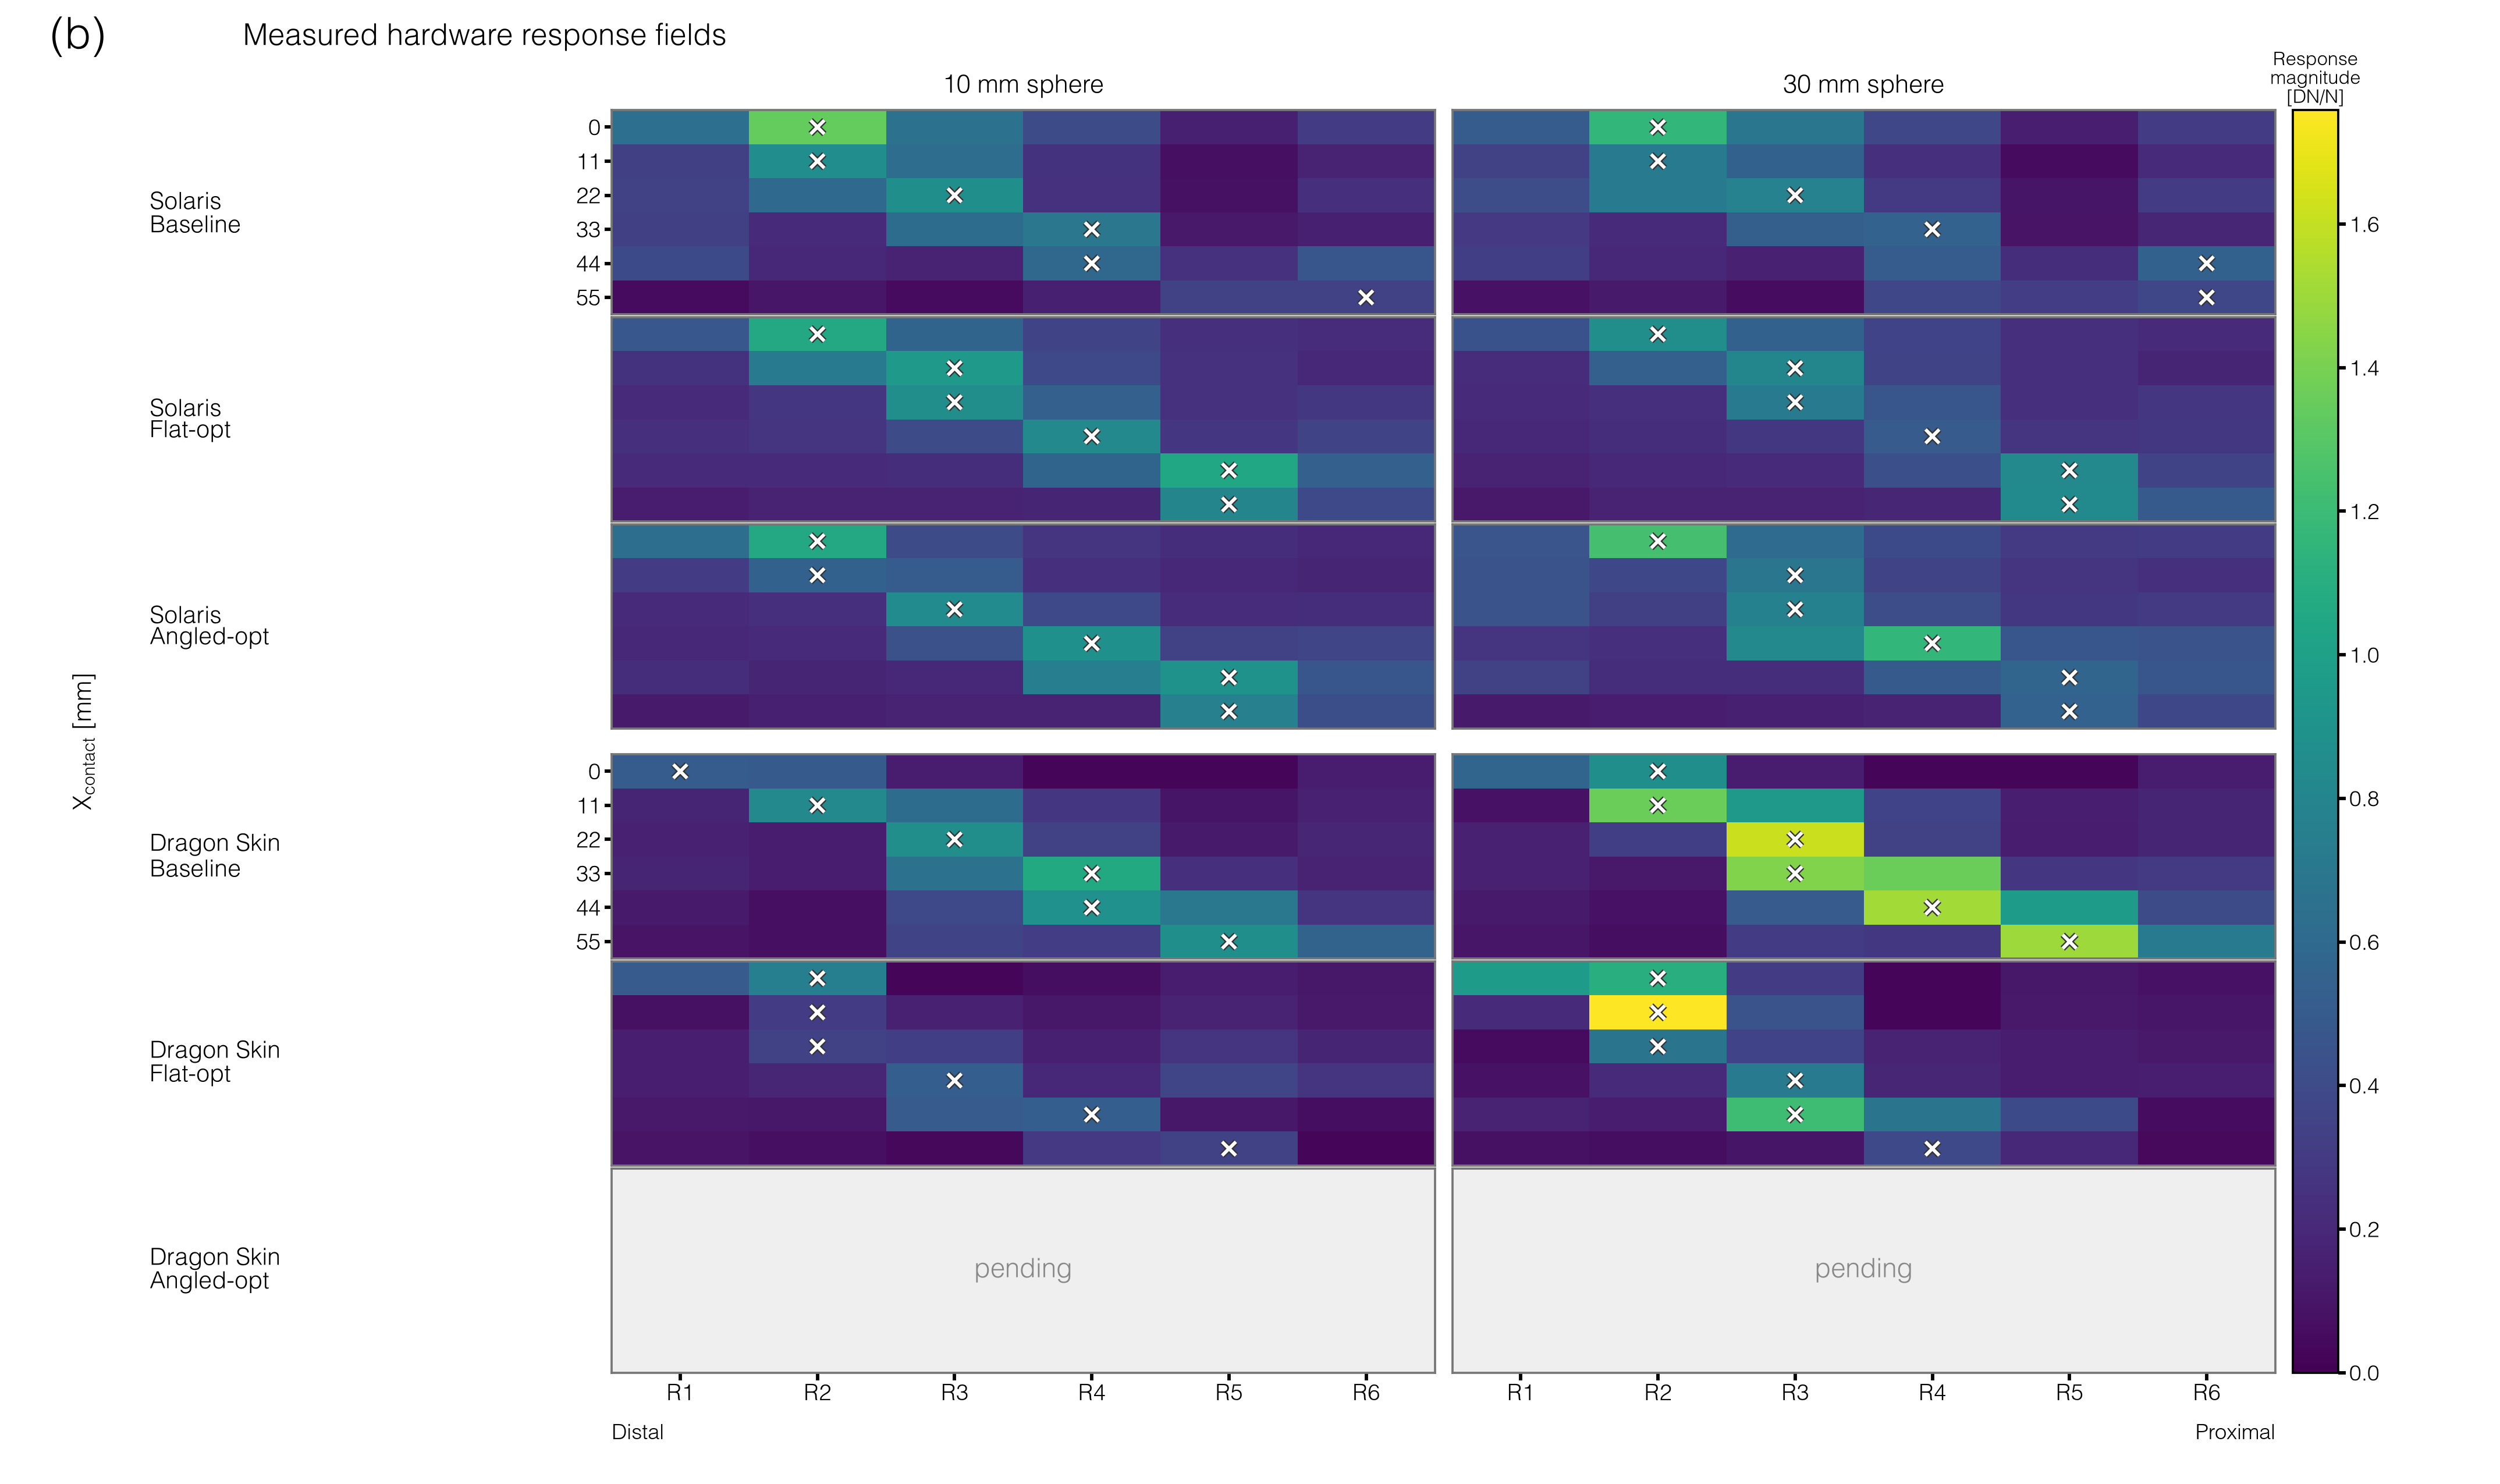

Write Python code to recreate this figure.
"""Figure 5(b): measured hardware response-field heatmaps."""

from __future__ import annotations

import csv

import matplotlib

matplotlib.use("Agg")

import matplotlib.pyplot as plt  # noqa: E402
import matplotlib.patheffects as path_effects  # noqa: E402
import numpy as np  # noqa: E402
from matplotlib.colors import Normalize  # noqa: E402
from matplotlib.figure import Figure  # noqa: E402
from matplotlib.gridspec import SubplotSpec  # noqa: E402

from lumo.visualization import DEFAULT_STYLE, publication_context, save_figure  # noqa: E402

from .config import (  # noqa: E402
    ALL_HOLES,
    ANALYSIS_ROOTS,
    COMPARISON_CONDITIONS,
    COMPARISON_MORPHOLOGIES,
    FIGURE_DIRECTORY,
    HOLE_TO_CONTACT_X_MM,
    MORPHOLOGY_CONDITIONS,
    MORPHOLOGY_TABLE_HEIGHT_RATIOS,
    MORPHOLOGY_TABLE_HSPACE,
    MORPHOLOGY_TABLE_ROW_SLOTS,
    require_available_inputs,
)


INDENTER_COLUMNS = (
    ("sphere_10mm", "10 mm sphere"),
    ("sphere_30mm", "30 mm sphere"),
)
N_LONGITUDINAL_REGIONS = 6


def load_response_templates() -> tuple[
    np.ndarray, dict[tuple[str, str, str], np.ndarray | None]
]:
    """Load compact slopes and median independent repetitions per location."""

    require_available_inputs()
    coordinate: np.ndarray | None = None
    templates: dict[tuple[str, str, str], np.ndarray | None] = {}
    for candidate_material, root in ANALYSIS_ROOTS.items():
        path = root / "raw_data_summary" / "load_response_profiles.npz"
        with np.load(path, allow_pickle=False) as data:
            current_coordinate = np.asarray(
                data["longitudinal_coordinate"], dtype=np.float64
            )
            profiles = np.asarray(data["slope_profiles"], dtype=np.float64)
            material = np.asarray(data["material"]).astype(str)
            morphology = np.asarray(data["morphology"]).astype(str)
            indenter = np.asarray(data["indenter"]).astype(str)
            holes = np.asarray(data["hole_index"], dtype=np.int64)
            repetition = np.asarray(data["repetition_index"], dtype=np.int64)
            status = np.asarray(data["run_status"]).astype(str)

        if coordinate is None:
            coordinate = current_coordinate
        elif not np.array_equal(coordinate, current_coordinate):
            raise RuntimeError("Figure 5(b) summaries use different optical coordinates")

        material_indenters = [
            candidate_indenter
            for row_material, candidate_indenter, _ in COMPARISON_CONDITIONS
            if row_material == candidate_material
        ]
        for candidate_indenter in material_indenters:
            for candidate_morphology in COMPARISON_MORPHOLOGIES:
                key = (
                    candidate_material,
                    candidate_indenter,
                    candidate_morphology,
                )
                if (
                    candidate_material == "dragon_skin"
                    and candidate_morphology == "angled_opt"
                ):
                    templates[key] = None
                    continue
                rows = []
                for hole in ALL_HOLES:
                    mask = (
                        (material == candidate_material)
                        & (morphology == candidate_morphology)
                        & (indenter == candidate_indenter)
                        & (holes == hole)
                        & (status == "complete")
                    )
                    indices = np.flatnonzero(mask)
                    if len(indices) != 5 or len(np.unique(repetition[indices])) != 5:
                        raise RuntimeError(
                            "Figure 5(b) requires five independent repetitions for "
                            f"{candidate_material}, {candidate_morphology}, "
                            f"{candidate_indenter}, hole {hole}; found {len(indices)}"
                        )
                    rows.append(np.median(profiles[indices], axis=0))
                templates[key] = np.asarray(rows)

    if coordinate is None:
        raise RuntimeError("Figure 5(b) has no response-profile summaries")
    return coordinate, templates


def coarse_region_responses(
    coordinate: np.ndarray,
    templates: dict[tuple[str, str, str], np.ndarray | None],
) -> tuple[np.ndarray, dict[tuple[str, str, str], np.ndarray | None]]:
    """Reduce each dense signed profile to six fixed-region RMS magnitudes."""

    if coordinate.ndim != 1 or len(coordinate) < N_LONGITUDINAL_REGIONS:
        raise ValueError("longitudinal coordinate cannot define six regions")
    if not np.all(np.isfinite(coordinate)) or not np.all(np.diff(coordinate) > 0.0):
        raise ValueError("longitudinal coordinate must be finite and increasing")

    edges = np.linspace(
        float(coordinate[0]),
        float(coordinate[-1]),
        N_LONGITUDINAL_REGIONS + 1,
    )
    region_indices = []
    for region in range(N_LONGITUDINAL_REGIONS):
        if region == N_LONGITUDINAL_REGIONS - 1:
            mask = (coordinate >= edges[region]) & (coordinate <= edges[region + 1])
        else:
            mask = (coordinate >= edges[region]) & (coordinate < edges[region + 1])
        indices = np.flatnonzero(mask)
        if indices.size == 0:
            raise ValueError(f"longitudinal region {region + 1} contains no samples")
        region_indices.append(indices)

    coarse: dict[tuple[str, str, str], np.ndarray | None] = {}
    for key, values in templates.items():
        if values is None:
            coarse[key] = None
            continue
        if values.ndim != 2 or values.shape[1] != coordinate.size:
            raise ValueError(f"response template has incompatible shape for {key}")
        coarse[key] = np.column_stack(
            [
                np.sqrt(np.mean(np.square(values[:, indices]), axis=1))
                for indices in region_indices
            ]
        )
    return edges, coarse


def write_region_response_csv(
    region_edges: np.ndarray,
    responses: dict[tuple[str, str, str], np.ndarray | None],
) -> None:
    """Persist the exact coarse values and dominant-region flags shown in (b)."""

    path = FIGURE_DIRECTORY / "fig5b_region_response.csv"
    fields = (
        "material",
        "morphology",
        "indenter",
        "X_contact_mm",
        "region_index",
        "region_start",
        "region_end",
        "response_rms_DN_per_N",
        "is_peak_region",
    )
    physical_locations = [HOLE_TO_CONTACT_X_MM[hole] for hole in ALL_HOLES]
    with path.open("w", newline="", encoding="utf-8") as stream:
        writer = csv.DictWriter(stream, fieldnames=fields)
        writer.writeheader()
        for (material, indenter, morphology), values in responses.items():
            if values is None:
                continue
            peaks = np.argmax(values, axis=1)
            for contact_row, contact_position in enumerate(physical_locations):
                for region in range(N_LONGITUDINAL_REGIONS):
                    writer.writerow(
                        {
                            "material": material,
                            "morphology": morphology,
                            "indenter": indenter,
                            "X_contact_mm": contact_position,
                            "region_index": region + 1,
                            "region_start": region_edges[region],
                            "region_end": region_edges[region + 1],
                            "response_rms_DN_per_N": values[contact_row, region],
                            "is_peak_region": region == peaks[contact_row],
                        }
                    )


def render_panel(
    figure: Figure,
    subplot_spec: SubplotSpec,
    *,
    panel_label: str = "(b)",
    data: tuple[
        np.ndarray, dict[tuple[str, str, str], np.ndarray | None]
    ]
    | None = None,
) -> dict[str, object]:
    """Render the shared-scale response fields into one SubplotSpec."""

    coordinate, templates = load_response_templates() if data is None else data
    region_edges, responses = coarse_region_responses(coordinate, templates)
    write_region_response_csv(region_edges, responses)
    measured = [values for values in responses.values() if values is not None]
    maximum = max(float(np.max(values)) for values in measured)
    if not np.isfinite(maximum) or maximum <= 0.0:
        raise ValueError("coarse response magnitudes must have a finite positive range")
    normalization = Normalize(vmin=0.0, vmax=maximum)

    grid = subplot_spec.subgridspec(
        9,
        6,
        height_ratios=MORPHOLOGY_TABLE_HEIGHT_RATIOS,
        width_ratios=(0.10, 0.54, 1.0, 1.0, 0.055, 0.13),
        hspace=MORPHOLOGY_TABLE_HSPACE,
        wspace=0.045,
    )
    title_axis = figure.add_subplot(grid[0, :])
    title_axis.axis("off")
    title_axis.text(
        0.0,
        0.55,
        panel_label,
        fontsize=DEFAULT_STYLE.panel_label_font_size_pt,
        fontweight="bold",
        va="center",
    )
    title_axis.text(
        0.080,
        0.55,
        "Measured hardware response fields",
        fontsize=6.2,
        fontweight="bold",
        va="center",
    )

    for column, (_, column_title) in enumerate(INDENTER_COLUMNS, start=2):
        column_axis = figure.add_subplot(grid[1, column])
        column_axis.axis("off")
        column_axis.text(
            0.5,
            0.52,
            column_title,
            fontsize=5.2,
            ha="center",
            va="center",
        )

    shared_y_axis = figure.add_subplot(grid[2:, 0])
    shared_y_axis.axis("off")
    shared_y_axis.text(
        0.42,
        0.5,
        r"$X_{\mathrm{contact}}$ [mm]",
        rotation=90,
        fontsize=5.1,
        ha="center",
        va="center",
    )

    image = None
    axes = []
    physical_locations = np.asarray(
        [HOLE_TO_CONTACT_X_MM[hole] for hole in ALL_HOLES], dtype=np.float64
    )
    for row_index, (condition, row_slot) in enumerate(
        zip(MORPHOLOGY_CONDITIONS, MORPHOLOGY_TABLE_ROW_SLOTS, strict=True)
    ):
        row_label_axis = figure.add_subplot(grid[row_slot, 1])
        row_label_axis.axis("off")
        material_name, morphology_name = condition.display_name.rsplit(" ", 1)
        row_label_axis.text(
            0.0,
            0.5,
            f"{material_name}\n{morphology_name}",
            fontsize=4.9,
            ha="left",
            va="center",
            linespacing=1.08,
        )
        for column, (candidate_indenter, _) in enumerate(INDENTER_COLUMNS, start=2):
            axis = figure.add_subplot(grid[row_slot, column])
            key = (condition.material, candidate_indenter, condition.morphology)
            values = responses[key]
            if values is None:
                axis.set_facecolor("#EFEFEF")
                axis.set_xlim(-0.5, N_LONGITUDINAL_REGIONS - 0.5)
                axis.set_ylim(60.5, -5.5)
                axis.text(
                    0.5,
                    0.5,
                    "pending",
                    transform=axis.transAxes,
                    fontsize=5.5,
                    color="#888888",
                    ha="center",
                    va="center",
                )
            else:
                image = axis.imshow(
                    values,
                    aspect="auto",
                    interpolation="nearest",
                    cmap="viridis",
                    norm=normalization,
                    extent=(-0.5, N_LONGITUDINAL_REGIONS - 0.5, 60.5, -5.5),
                )
                peak_regions = np.argmax(values, axis=1)
                markers = axis.scatter(
                    peak_regions,
                    physical_locations,
                    marker="x",
                    s=8.0,
                    linewidths=0.70,
                    color="white",
                    zorder=3,
                )
                markers.set_path_effects(
                    [
                        path_effects.Stroke(linewidth=1.25, foreground="#333333"),
                        path_effects.Normal(),
                    ]
                )
            if column == 2 and row_index in (0, 3):
                axis.set_yticks(physical_locations)
            else:
                axis.set_yticks([])
            if row_index == len(MORPHOLOGY_CONDITIONS) - 1:
                axis.set_xticks(
                    np.arange(N_LONGITUDINAL_REGIONS),
                    tuple(f"R{region}" for region in range(1, N_LONGITUDINAL_REGIONS + 1)),
                )
                if column == 2:
                    axis.text(
                        0.0,
                        -0.25,
                        "Distal",
                        transform=axis.transAxes,
                        fontsize=4.4,
                        ha="left",
                        va="top",
                    )
                else:
                    axis.text(
                        1.0,
                        -0.25,
                        "Proximal",
                        transform=axis.transAxes,
                        fontsize=4.4,
                        ha="right",
                        va="top",
                    )
            else:
                axis.set_xticks([])
            axis.tick_params(labelsize=4.6, length=1.5, pad=0.8)
            for spine in axis.spines.values():
                spine.set_linewidth(0.45)
                spine.set_color("#777777")
            axes.append(axis)

    assert image is not None
    colorbar_axis = figure.add_subplot(grid[2:, 4])
    colorbar = figure.colorbar(image, cax=colorbar_axis)
    colorbar.ax.set_title("Response\nmagnitude\n[DN/N]", fontsize=3.9, pad=1.5)
    colorbar.ax.tick_params(labelsize=4.5, length=1.5, pad=0.8)
    colorbar.outline.set_linewidth(0.45)
    return {
        "axes": tuple(axes),
        "templates": templates,
        "coordinate": coordinate,
        "region_edges": region_edges,
        "region_responses": responses,
        "color_limits": (0.0, maximum),
    }


def main() -> None:
    """Export a standalone debug render of Figure 5(b)."""

    with publication_context(DEFAULT_STYLE):
        figure = plt.figure(figsize=(7.16, 4.25))
        grid = figure.add_gridspec(1, 1, left=0.02, right=0.985, bottom=0.075, top=0.99)
        render_panel(figure, grid[0, 0])
        save_figure(
            figure,
            FIGURE_DIRECTORY / "fig5b",
            formats=("png",),
            bbox_inches=None,
            pad_inches=0.0,
        )
        plt.close(figure)


if __name__ == "__main__":
    main()
